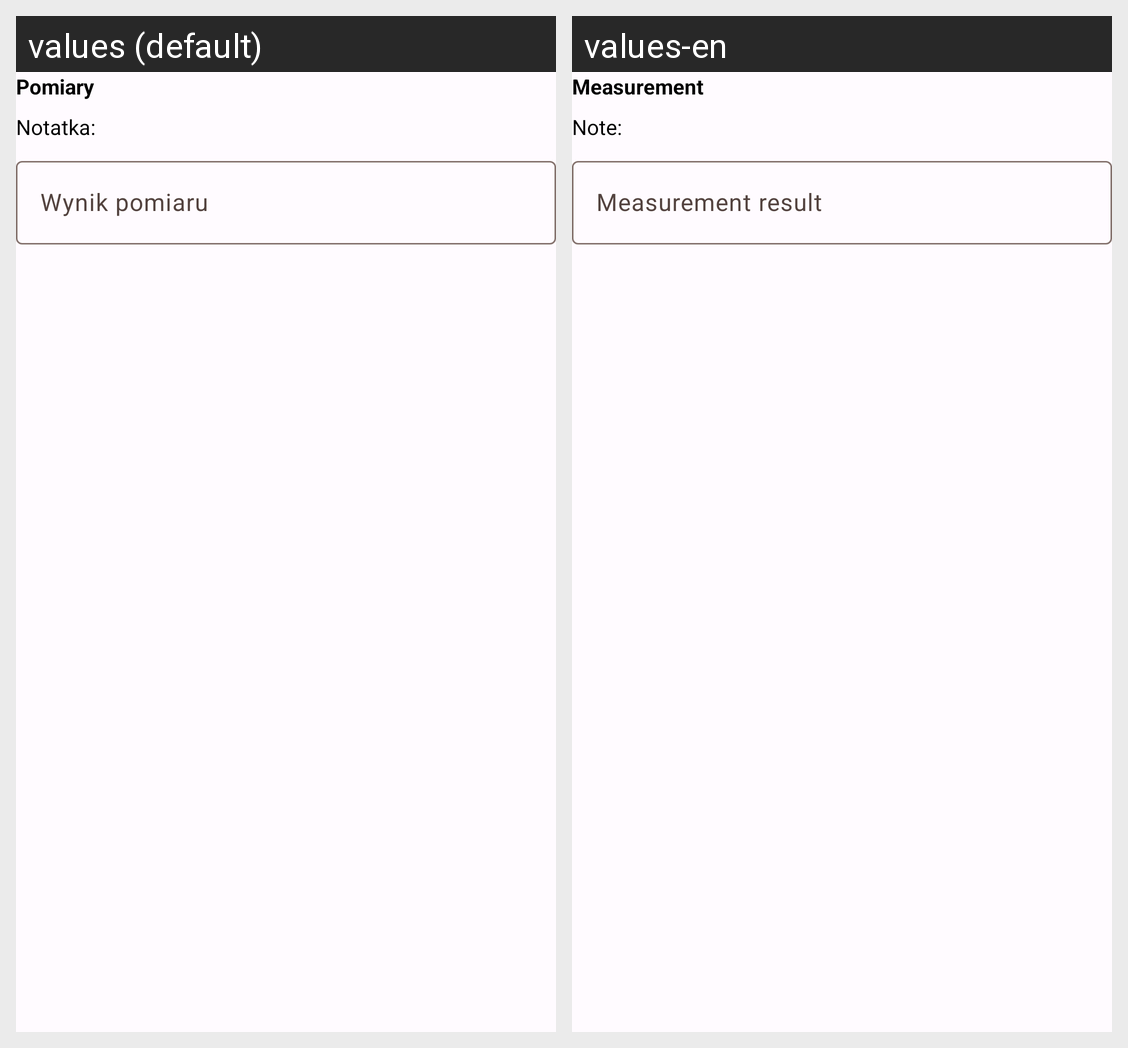

Here is an Android app screen in its default locale and in the app's own translations. Write out the translated-string differences for the strings that appear on this screen.
Android screen res/layout/activity_etap_terapi_element_pomiar.xml rendered under 2 locales, left to right: values (default), values-en. Device: Nexus 5 (rendered at 1080×1920; each locale shown at half size, 540×960, under a caption strip naming it); theme Theme.MojePomiary.
Strings drawn on this screen, with the default value and each locale's value (text and hints the layout hard-codes, and strings that could not be matched under every locale, appear in the picture but are not listed):

pomiary
  values: Pomiary
  values-en: Measurement

wynik_pomiaru
  values: Wynik pomiaru
  values-en: Measurement result

notatka_dwukropek
  values: Notatka:
  values-en: Note:
